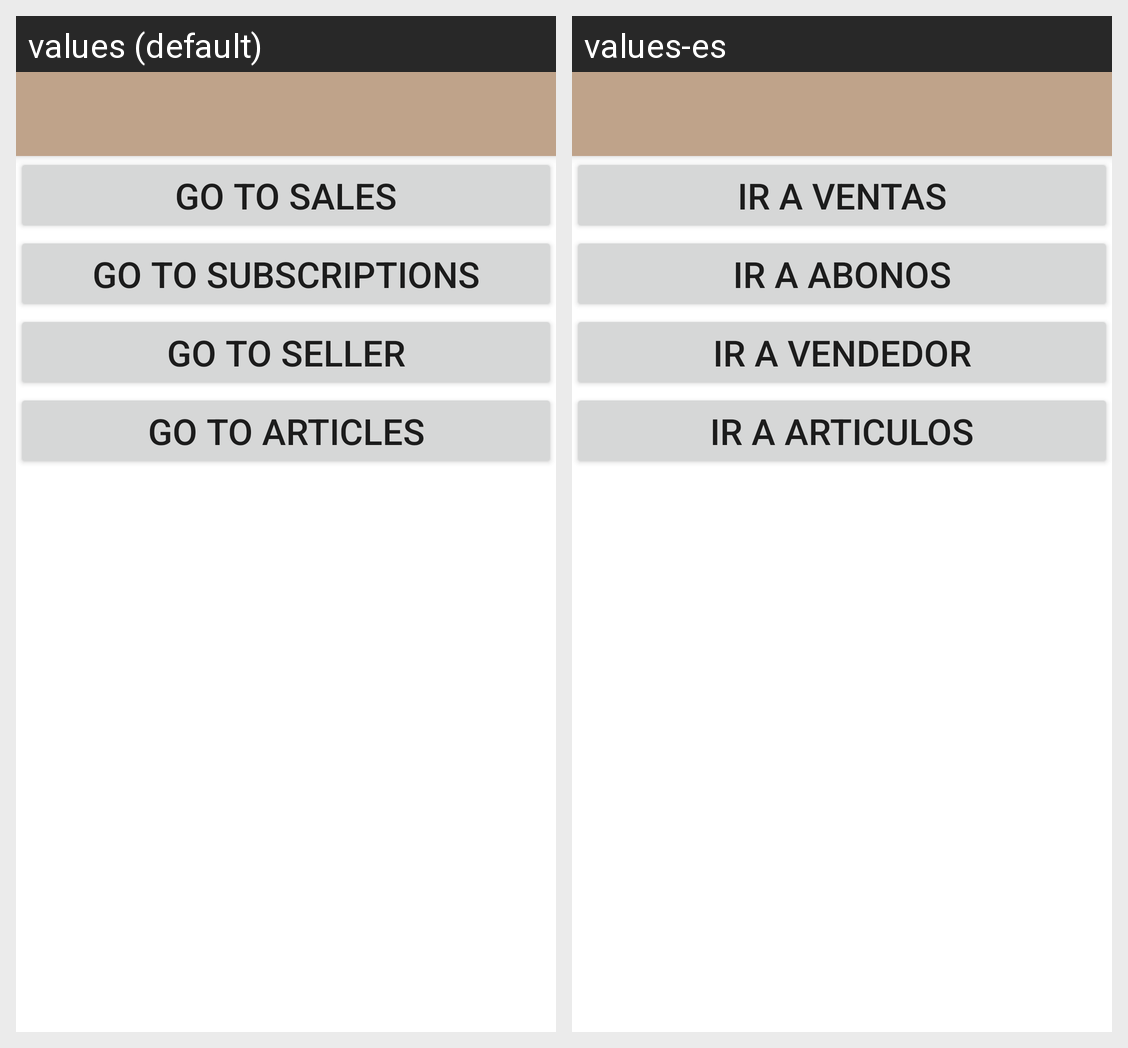

The same Android screen rendered under two of its app's locales, left to right. List the strings drawn on it with the default value and each locale's translation.
Android screen res/layout/activity_main2.xml rendered under 2 locales, left to right: values (default), values-es. Device: Nexus 5 (rendered at 1080×1920; each locale shown at half size, 540×960, under a caption strip naming it); theme Theme.CortinApp.
Strings drawn on this screen, with the default value and each locale's value (text and hints the layout hard-codes, and strings that could not be matched under every locale, appear in the picture but are not listed):

botonVentas
  values: Go to Sales
  values-es: Ir a Ventas

botonAbono
  values: Go to Subscriptions
  values-es: Ir a Abonos

botonVendedor
  values: Go to Seller
  values-es: Ir a Vendedor

botonArticulos
  values: Go to Articles
  values-es: Ir a Articulos
